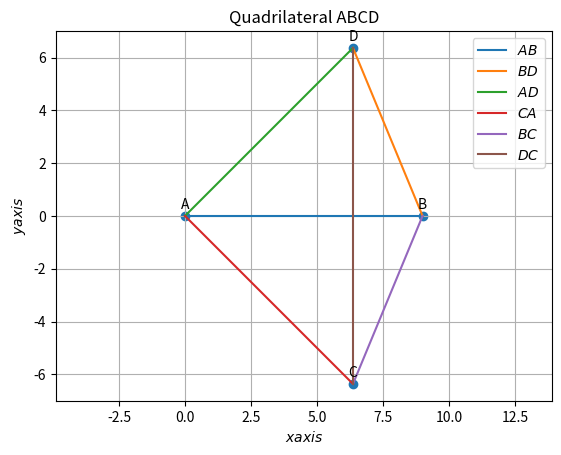

The matplotlib source for this figure: (Note: this script raises an exception after producing the figure.)
import numpy as np
import matplotlib.pyplot as plt
import math

def line_gen(A,B):
    len=5
    dim = A.shape[0]
    x_AB = np.zeros((dim,len))
    lam_1 = np.linspace(0,1,len)
    for i in range(len):
        temp1 = A + lam_1[i]*(B-A)
        x_AB[:,i] = temp1.T
    return x_AB

#To construct triangle APD and BPE
c=9
a=6
theta=np.pi*1/4
A=np.array([0,0])
e1=np.array([1,0])
B=c*e1
D=c*np.array([np.cos(np.pi/2-theta),np.sin(theta)])
C=c*np.array([np.cos(np.pi/2-theta),np.sin(-theta)])


m_1 = D-A
m_2 = D-B
n_1 = C-A
n_2 = C-B

m1 = np.linalg.norm(m_1)
m2 = np.linalg.norm(m_2)
n1 = np.linalg.norm(n_1)
n2 = np.linalg.norm(n_2)

#Finding angles
angADB=np.degrees(np.arccos(np.dot(m_1,m_2)/(m1*m2)))
angACB=np.degrees(np.arccos(np.dot(n_1,n_2)/(n1*n2)))
if (round(angADB) == round(angACB)):
  print("∠ ADB = ∠ ACB")
   
#Generating lines
x_AB = line_gen(A,B)
x_BD = line_gen(B,D)
x_AD = line_gen(A,D)
x_CA = line_gen(C,A)
x_BC = line_gen(B,C)
x_DC = line_gen(D,C)

#Plotting all lines
plt.plot(x_AB[0,:],x_AB[1,:],label='$AB$')
plt.plot(x_BD[0,:],x_BD[1,:],label='$BD$')
plt.plot(x_AD[0,:],x_AD[1,:],label='$AD$')
plt.plot(x_CA[0,:],x_CA[1,:],label='$CA$')
plt.plot(x_BC[0,:],x_BC[1,:],label='$BC$')
plt.plot(x_DC[0,:],x_DC[1,:],label='$DC$')

#Labeling the coordinates
tri_coords = np.vstack((A,B,C,D)).T
plt.scatter(tri_coords[0,:], tri_coords[1,:])
vert_labels = ['A','B','C','D']
for i, txt in enumerate(vert_labels):
    plt.annotate(txt, # this is the text
                 (tri_coords[0,i], tri_coords[1,i]), # this is the point to label
                 textcoords="offset points", # how to position the text
                 xytext=(0,5), # distance from text to points (x,y)
                 ha='center') # horizontal alignment can be left, right or center
plt.xlabel('$xaxis$')
plt.ylabel('$yaxis$')
plt.legend(loc='best')
plt.grid() # minor
plt.axis('equal')
plt.title('Quadrilateral ABCD')
plt.savefig('/sdcard/arduino/report7/figs/fig.png')
plt.show()
